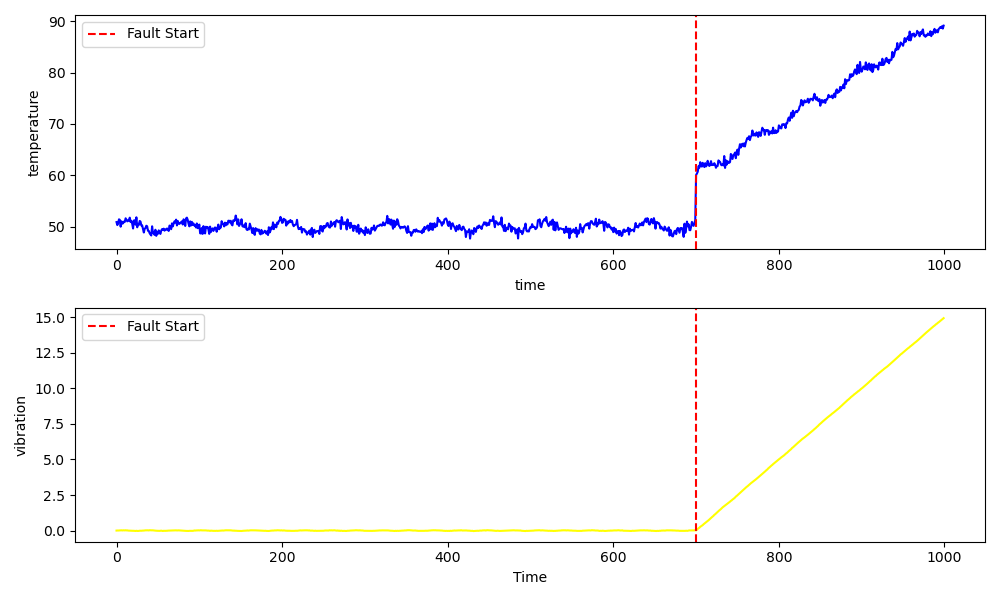

Values plotted in this chart, from the file beside it:
time, temperature, vibration, fault_label
0, 50.88, 0.00278, 0.0
1, 50.3, 0.008436, 0.0
2, 50.69, 0.005677, 0.0
3, 51.42, 0.01182, 0.0
4, 51.32, 0.01549, 0.0
5, 49.99, 0.01784, 0.0
6, 51.04, 0.02134, 0.0
7, 50.57, 0.01062, 0.0
8, 50.67, 0.01974, 0.0
9, 50.99, 0.02067, 0.0
10, 50.91, 0.01318, 0.0
11, 51.62, 0.02454, 0.0
12, 51.31, 0.01432, 0.0
13, 51.02, 0.01813, 0.0
14, 51.21, 0.002747, 0.0
15, 51.16, -0.001714, 0.0
16, 51.75, -4.622176372319226e-05, 0.0
17, 50.89, -0.0135, 0.0
18, 51.13, -0.007776, 0.0
19, 50.52, -0.01175, 0.0
20, 49.63, -0.01006, 0.0
21, 51.19, -0.01393, 0.0
22, 51.24, -0.02112, 0.0
23, 50.37, -0.02536, 0.0
24, 51.81, -0.01136, 0.0
25, 49.87, -0.02314, 0.0
26, 50.54, -0.0229, 0.0
27, 50.33, -0.02088, 0.0
28, 51.1, -0.007039, 0.0
29, 50.97, -0.01189, 0.0
30, 50.22, -0.009357, 0.0
31, 50.23, -0.0009733, 0.0
32, 49.5, 0.001296, 0.0
33, 48.85, 0.00284, 0.0
34, 49.57, 0.01365, 0.0
35, 49.73, 0.01847, 0.0
36, 50.17, 0.0208, 0.0
37, 50.07, 0.02181, 0.0
38, 49.19, 0.02137, 0.0
39, 49.16, 0.01109, 0.0
40, 48.72, 0.02813, 0.0
41, 48.47, 0.02032, 0.0
42, 48.28, 0.02013, 0.0
43, 50.06, 0.02026, 0.0
44, 48.79, 0.01887, 0.0
45, 48.8, 0.01033, 0.0
46, 48.38, 0.006636, 0.0
47, 49.39, -0.002501, 0.0
48, 48.2, -0.003321, 0.0
49, 48.91, -0.0116, 0.0
50, 48.59, -0.01448, 0.0
51, 49.27, -0.01847, 0.0
52, 48.86, -0.01734, 0.0
53, 48.58, -0.01321, 0.0
54, 49.21, -0.003764, 0.0
55, 49.51, -0.01905, 0.0
56, 49.4, -0.02633, 0.0
57, 49.6, -0.01206, 0.0
58, 49.22, -0.01796, 0.0
59, 49.44, -0.01717, 0.0
... 940 more rows
